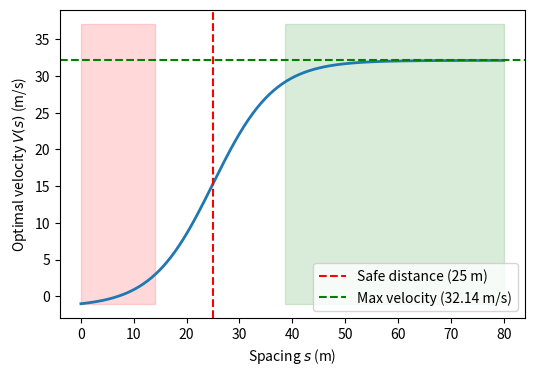

This figure's Python source:
import numpy as np
import matplotlib.pyplot as plt

# Define the function
def V(s):
    return 16.8 * (np.tanh(0.0860 * (s - 25)) + 0.913)

# Define the range of s (spacing)
s = np.linspace(0, 80, 400)
v = V(s)
# Determine regions for highlighting
vmax = np.max(v)
low_speed_region = v < 3
high_speed_region = (vmax - v) < 3


# Plot
plt.figure(figsize=(6,4))
plt.plot(s, v, linewidth=2)
# Fill entire vertical region based on x condition
ymin, ymax = np.min(v), vmax + 5  # define fill range (slightly above curve for visibility)

# Red transparent region where V(s) < 3
plt.fill_between(s, ymin, ymax, where=low_speed_region, color='red', alpha=0.15,)
                #  label=r'$V(s) < 3$ m/s (Congested)')

# Green transparent region where Vmax - V(s) < 3
plt.fill_between(s, ymin, ymax, where=high_speed_region, color='green', alpha=0.15,)
                #  label=r'$V_{\max}-V(s) < 3$ m/s (Free flow)')
plt.axvline(x=25, color='red', linestyle='--', label='Safe distance (25 m)')
plt.axhline(y=16.8*1.913, color='green', linestyle='--', label=f'Max velocity ({16.8*1.913:.2f} m/s)')
plt.legend(loc='lower right')
plt.xlabel(r'Spacing $s$ (m)')
plt.ylabel(r'Optimal velocity $V(s)$ (m/s)')
plt.savefig('optimal_velocity_function.png', dpi=300)
